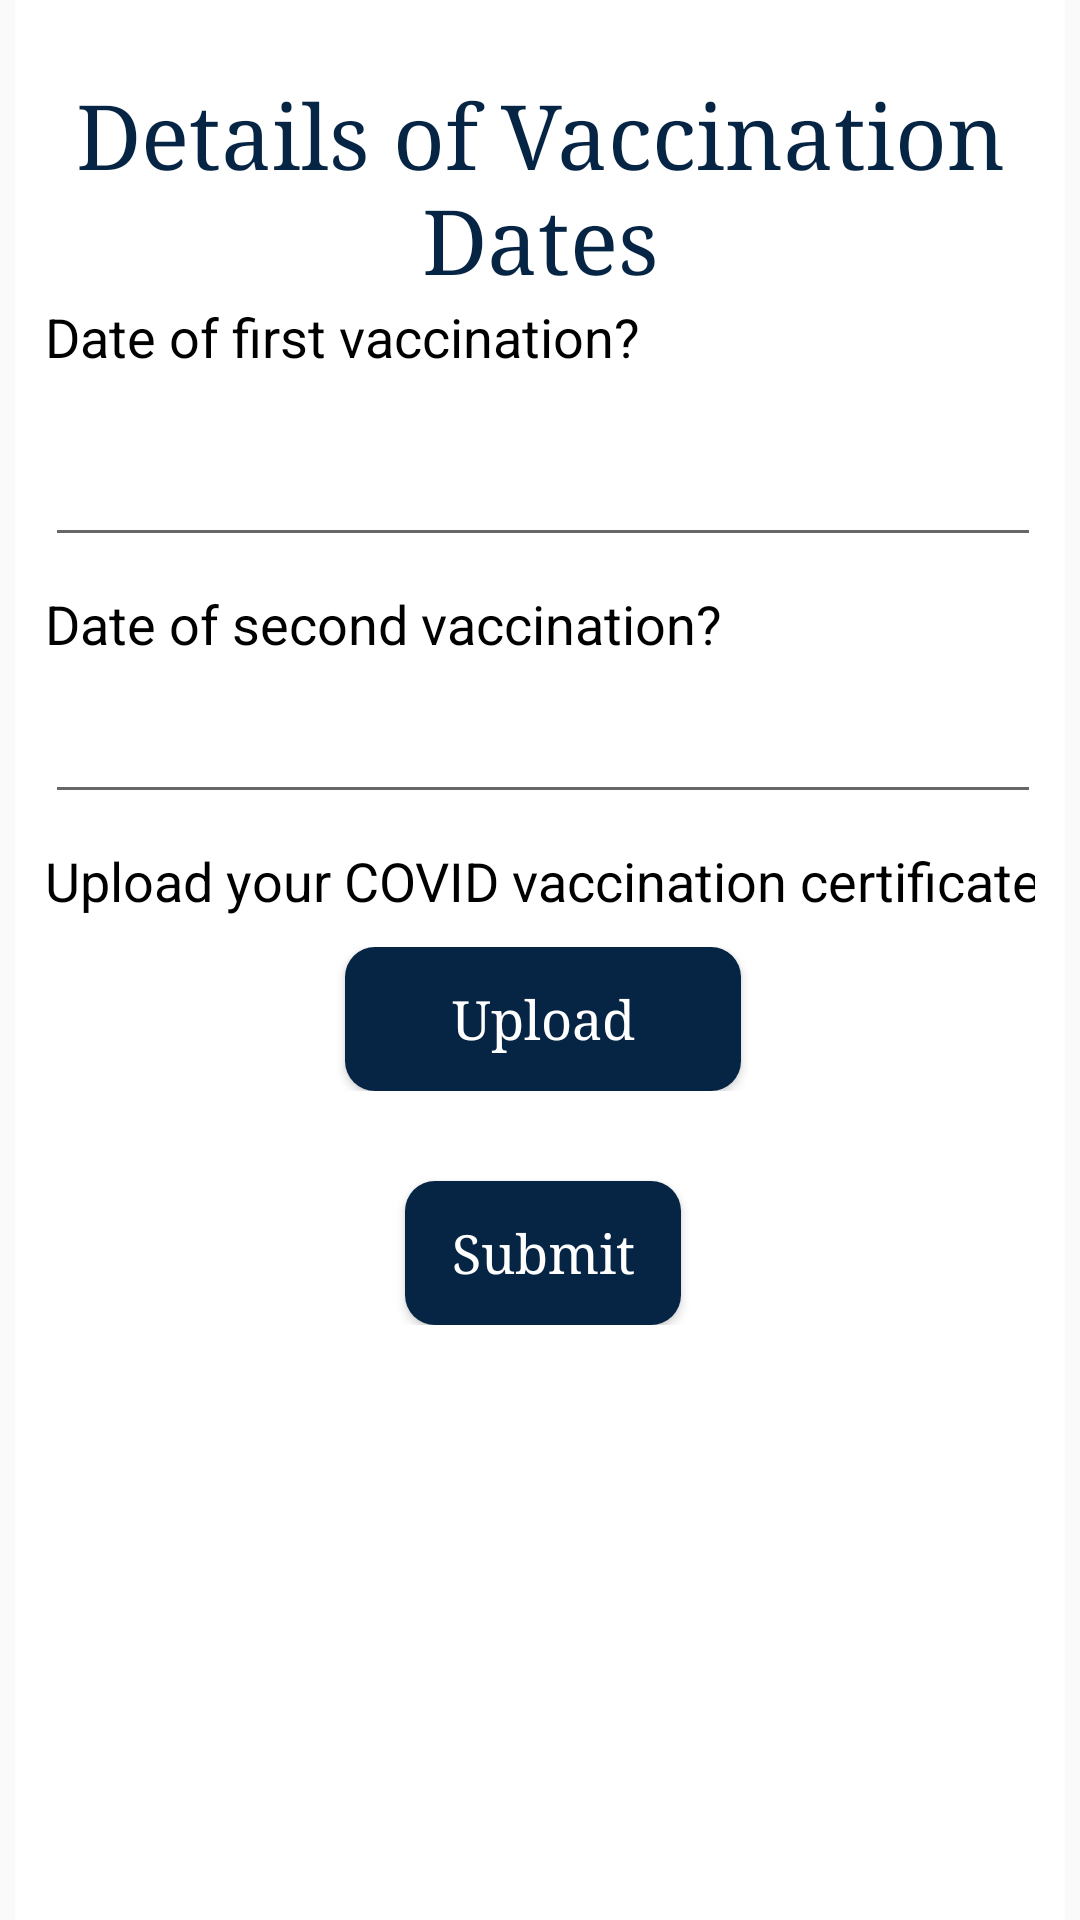

This screen was rendered from an Android layout file. Write that file and the resources it references.
<!-- AndroidManifest.xml: application theme AppTheme -->
<!-- res/layout/activity_vaccine.xml -->
<?xml version="1.0" encoding="utf-8"?>
<RelativeLayout xmlns:android="http://schemas.android.com/apk/res/android"
    xmlns:app="http://schemas.android.com/apk/res-auto"
    xmlns:tools="http://schemas.android.com/tools"
    android:id="@+id/activity_profile"
    android:layout_width="match_parent"
    android:layout_height="wrap_content">


    <TableLayout
        android:layout_width="match_parent"
        android:layout_height="match_parent"
        android:layout_marginLeft="5dp"
        android:layout_marginRight="5dp"
        android:background="#FFFFFF"
        android:gravity="top"
        android:padding="10dp">


        

        <TableRow
            android:layout_width="match_parent"
            android:layout_height="match_parent"
            android:layout_marginTop="70dp" />

        <TableRow
            android:layout_width="match_parent"
            android:layout_height="match_parent"
            android:layout_marginTop="20dp">

            <TextView
                android:id="@+id/textView4"
                android:layout_width="wrap_content"
                android:layout_height="wrap_content"
                android:text="Date of first vaccination?"
                android:textColor="@color/black"
                android:textSize="18sp" />

        </TableRow>


        
        <TableRow
            android:layout_width="match_parent"
            android:layout_height="match_parent"
            android:layout_marginTop="20dp">

            <EditText
                android:id="@+id/editTextDate"
                android:layout_width="wrap_content"
                android:layout_height="wrap_content"
                android:ems="10"
                android:inputType="date" />
        </TableRow>

        <TableRow
            android:layout_width="match_parent"
            android:layout_height="match_parent"
            android:layout_marginTop="10dp">

            <TextView
                android:id="@+id/textView19"
                android:layout_width="wrap_content"
                android:layout_height="wrap_content"
                android:text="Date of second vaccination?"
                android:textColor="@color/black"
                android:textSize="18sp" />
        </TableRow>

        <TableRow
            android:layout_width="match_parent"
            android:layout_height="match_parent"
            android:layout_marginTop="10dp">

            <EditText
                android:id="@+id/editTextDate2"
                android:layout_width="wrap_content"
                android:layout_height="wrap_content"
                android:ems="10"
                android:inputType="date" />
        </TableRow>

        <TableRow
            android:layout_width="match_parent"
            android:layout_height="match_parent"
            android:layout_marginTop="10dp">

            <TextView
                android:id="@+id/textView20"
                android:layout_width="wrap_content"
                android:layout_height="wrap_content"
                android:text="Upload your COVID vaccination certificate"
                android:textColor="@color/black"
                android:textSize="18sp" />
        </TableRow>


        <TableRow
            android:layout_width="match_parent"
            android:layout_height="match_parent"
            android:layout_marginTop="10dp">

            <Button
                android:id="@+id/send3"
                android:layout_width="wrap_content"
                android:layout_height="wrap_content"
                android:layout_marginStart="100dp"
                android:layout_marginEnd="100dp"
                android:background="@drawable/start_end"
                android:text="Upload"
                android:textAlignment="center"
                android:textAppearance="?android:attr/textAppearanceMedium"
                android:textColor="@color/white"
                android:typeface="serif" />
        </TableRow>

        <TableRow
            android:layout_width="match_parent"
            android:layout_height="match_parent">

            <Button
                android:id="@+id/send"
                android:layout_width="wrap_content"
                android:layout_height="wrap_content"
                android:layout_marginStart="120dp"
                android:layout_marginTop="30dp"
                android:layout_marginEnd="120dp"
                android:background="@drawable/start_end"
                android:text="@string/submit"
                android:textAlignment="center"
                android:textAppearance="?android:attr/textAppearanceMedium"
                android:textColor="@color/white"
                android:typeface="serif" />
        </TableRow>


    </TableLayout>

    <TextView
        android:layout_width="match_parent"
        android:layout_height="wrap_content"
        android:layout_alignParentTop="true"
        android:layout_marginTop="25dp"
        android:gravity="center"
        android:text="Details of Vaccination Dates"
        android:textColor="@color/Dblue"
        android:textSize="30sp"
        android:typeface="serif" />


</RelativeLayout>
<!-- resources referenced by this layout -->
<resources>
  <color name="Dblue">#062444</color>
  <color name="black">#000000</color>
  <color name="white">#FFFFFF</color>
  <!-- drawable start_end (drawable) -->
  <?xml version="1.0" encoding="utf-8"?>
  <shape xmlns:android="http://schemas.android.com/apk/res/android">
      android:shape="rectangle">
  
      <solid
          android:color="@color/Dblue"
          android:gradientRadius="30dp"
          android:type="radial"
          android:startColor="@android:color/holo_blue_light" />
  
      <corners android:radius="10dp" />
  
  
  
  </shape>
  <string name="submit">Submit</string>
  <style name="AppTheme" parent="Theme.AppCompat.Light.DarkActionBar">
          
          <item name="colorPrimary">@color/white</item>
          <item name="colorPrimaryDark">@color/Dblue</item>
          <item name="colorAccent">@color/Dblue</item>
          <item name="titleTextColor">@color/Dblue</item>
       </style>
</resources>
